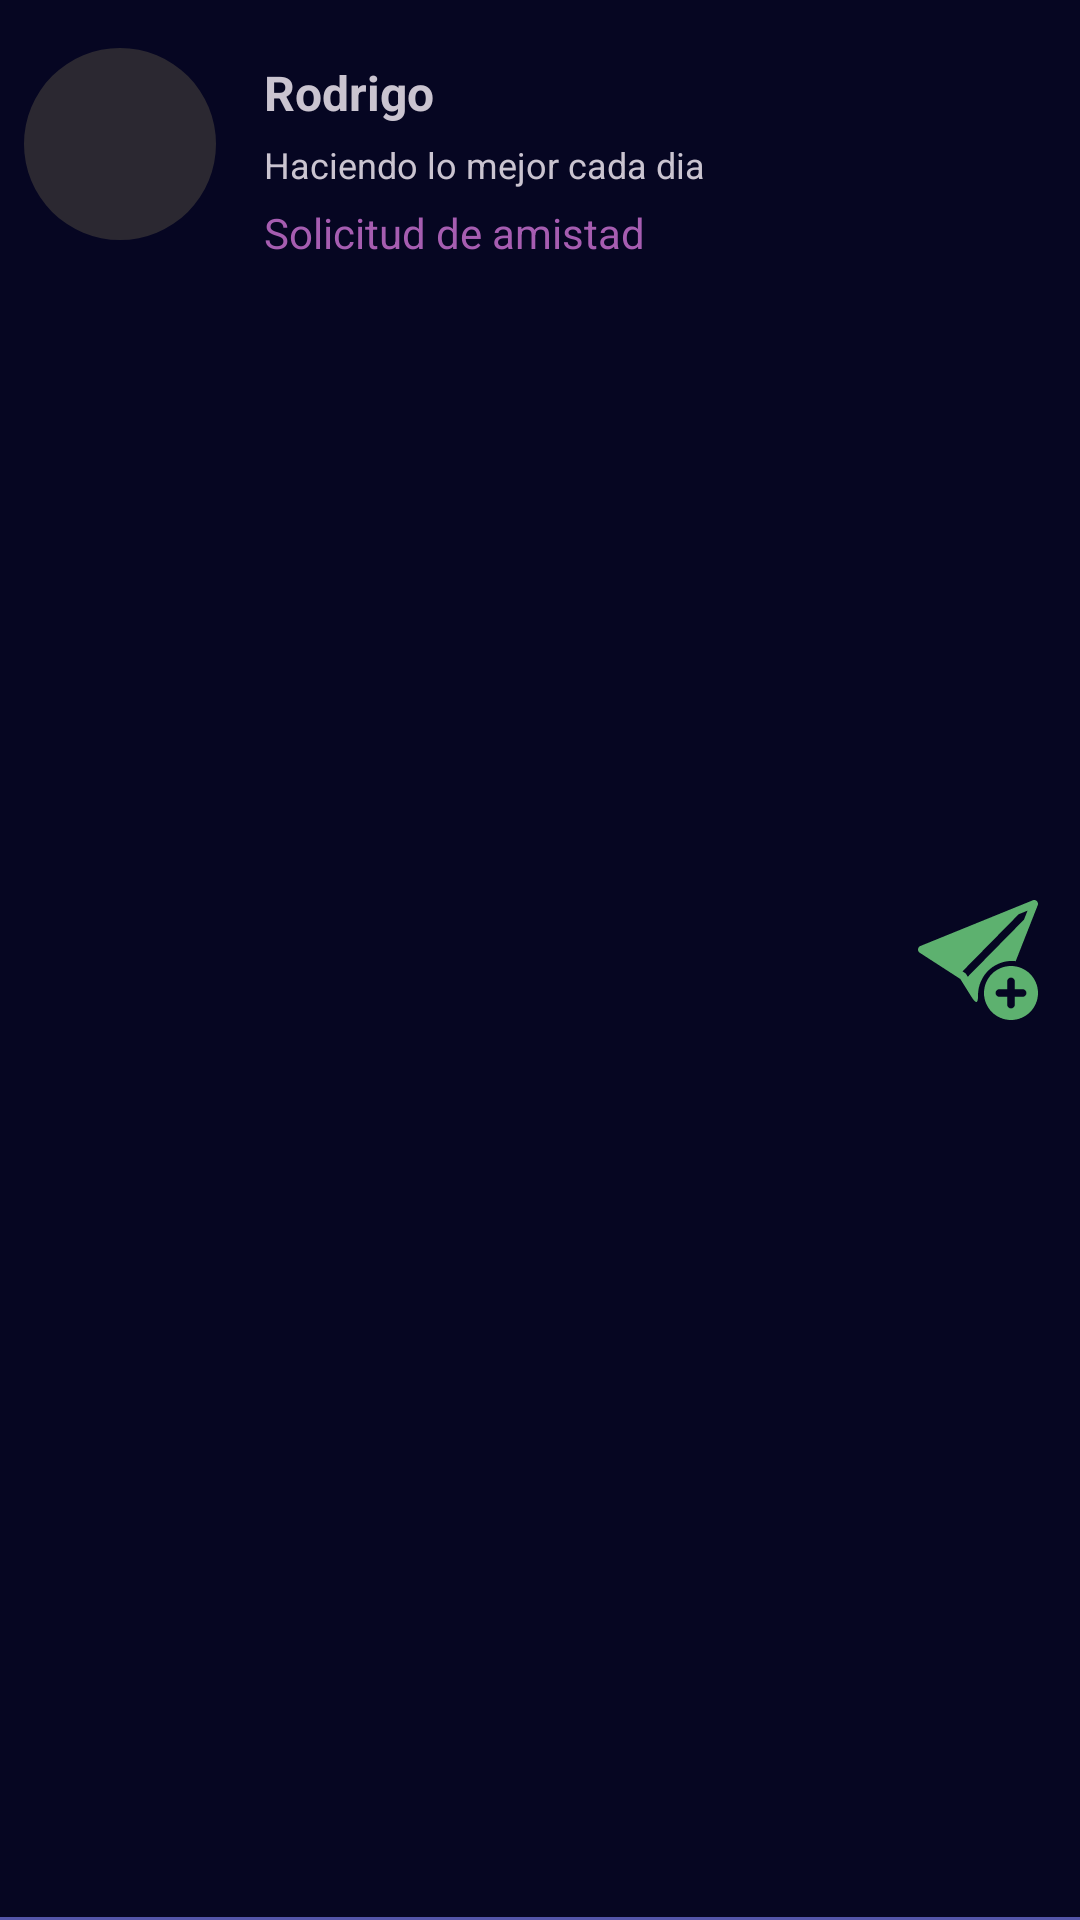

Produce the Android XML layout that renders to this screen, including the resource entries it uses.
<!-- AndroidManifest.xml: application theme Theme.IOT_ProyectoIndividual -->
<!-- res/layout/recycle_amigos_lista.xml -->
<?xml version="1.0" encoding="utf-8"?>
<RelativeLayout xmlns:android="http://schemas.android.com/apk/res/android"
    android:layout_width="match_parent"
    android:layout_height="104dp"
    xmlns:app="http://schemas.android.com/apk/res-auto"
    >
    
    <com.google.android.material.imageview.ShapeableImageView
        android:layout_marginTop="16dp"
        android:layout_marginStart="8dp"
        android:id="@+id/imgPerfil"
        android:layout_width="64dp"
        android:layout_height="64dp"
        app:shapeAppearanceOverlay="@style/ShapeAppearanceOverlay.circleImageView"
        android:background="@color/textFondo"/>

    <LinearLayout
        android:layout_marginTop="16dp"
        android:layout_width="wrap_content"
        android:layout_height="wrap_content"
        android:layout_toEndOf="@+id/imgPerfil"
        android:layout_toStartOf="@id/opcionesLayout"
        android:orientation="vertical"
        android:gravity="start"
        android:paddingVertical="4dp"
        android:paddingHorizontal="16dp"
        >

        <TextView
            android:textSize="16sp"
            android:textStyle="bold"
            android:layout_width="wrap_content"
            android:layout_height="wrap_content"
            android:text="Rodrigo"
            />
        <TextView
            android:paddingVertical="5dp"
            android:textSize="12sp"
            android:layout_width="wrap_content"
            android:layout_height="wrap_content"
            android:text="Haciendo lo mejor cada dia"/>
        <TextView
            android:layout_width="wrap_content"
            android:layout_height="wrap_content"
            android:text="Solicitud de amistad"
            android:textColor="#A65DB1"
            />


    </LinearLayout>

    <LinearLayout
        android:layout_marginTop="16dp"
        android:layout_marginEnd="8dp"
        android:id="@+id/opcionesLayout"
        android:layout_width="wrap_content"
        android:layout_height="wrap_content"
        android:layout_alignParentEnd="true"
        android:layout_centerVertical="true">

        <ImageView
            android:id="@+id/rechazarSolicitud"
            android:padding="6dp"
            android:layout_width="52dp"
            android:layout_height="52dp"
            android:src="@drawable/xcirclefill"
            app:tint="@color/rojiso"
            android:visibility="gone"/>
        
        <ImageView
            android:id="@+id/aceptarSolicitud"
            android:padding="6dp"
            android:layout_width="52dp"
            android:layout_height="52dp"
            android:src="@drawable/checkfill"
            app:tint="@color/verdoso"
            android:visibility="gone"
            />
        <ImageView

            android:padding="6dp"
            android:layout_width="52dp"
            android:layout_height="52dp"
            android:src="@drawable/alarm"
            android:visibility="gone"/>
        <ImageView
            android:padding="6dp"
            android:layout_width="52dp"
            android:layout_height="52dp"
            android:src="@drawable/invite"
            android:visibility="visible"/>
    </LinearLayout>

    <View
        android:layout_width="match_parent"
        android:layout_height="1dp"
        android:background="#5455A9"
        android:layout_alignParentBottom="true" />


</RelativeLayout>
<!-- resources referenced by this layout -->
<resources>
  <color name="rojiso">#971C1C</color>
  <color name="textFondo">#2b2831</color>
  <color name="verdoso">#63B662</color>
  <!-- drawable checkfill (drawable) -->
  <vector xmlns:android="http://schemas.android.com/apk/res/android"
      android:width="40dp"
      android:height="40dp"
      android:viewportWidth="40"
      android:viewportHeight="40">
    <path
        android:pathData="M40,20C40,31.046 31.046,40 20,40C8.954,40 0,31.046 0,20C0,8.954 8.954,0 20,0C31.046,0 40,8.954 40,20ZM17.687,30.59L32.525,15.751C33.029,15.247 33.029,14.43 32.525,13.926L30.701,12.102C30.197,11.598 29.38,11.598 28.876,12.102L16.774,24.203L11.124,18.553C10.62,18.049 9.803,18.049 9.299,18.553L7.475,20.378C6.971,20.882 6.971,21.699 7.475,22.203L15.862,30.59C16.366,31.094 17.183,31.094 17.687,30.59Z"
        android:fillColor="#C2C2C2"/>
  </vector>
  <style name="ShapeAppearanceOverlay.circleImageView" parent="">
          <item name="cornerFamily">rounded</item>
          <item name="cornerSize">50%</item>
      </style>
  <color name="md_theme_dark_primary">#2b2831</color>
  <color name="md_theme_dark_onPrimary">#242478</color>
  <color name="md_theme_dark_primaryContainer">#3C3D8F</color>
  <color name="md_theme_dark_onPrimaryContainer">#E1DFFF</color>
  <color name="md_theme_dark_secondary">#C3C0FF</color>
  <color name="md_theme_dark_onSecondary">#2000A4</color>
  <color name="md_theme_dark_secondaryContainer">#3725C6</color>
  <color name="md_theme_dark_onSecondaryContainer">#E3DFFF</color>
  <color name="md_theme_dark_tertiary">#D0BCFF</color>
  <color name="md_theme_dark_onTertiary">#391E72</color>
  <color name="md_theme_dark_tertiaryContainer">#50378A</color>
  <color name="md_theme_dark_onTertiaryContainer">#E9DDFF</color>
  <color name="md_theme_dark_error">#FFB4AB</color>
  <color name="md_theme_dark_errorContainer">#93000A</color>
  <color name="md_theme_dark_onError">#690005</color>
  <color name="md_theme_dark_onErrorContainer">#FFDAD6</color>
  <color name="md_theme_dark_onBackground">#E5E1E6</color>
  <color name="md_theme_dark_surface">#1C1B1F</color>
  <color name="md_theme_dark_onSurface">#E5E1E6</color>
  <color name="md_theme_dark_surfaceVariant">#47464F</color>
  <color name="md_theme_dark_onSurfaceVariant">#C8C5D0</color>
  <color name="md_theme_dark_outline">#918F9A</color>
  <color name="md_theme_dark_inverseOnSurface">#1C1B1F</color>
  <color name="md_theme_dark_inverseSurface">#E5E1E6</color>
  <color name="md_theme_dark_inversePrimary">#5455A9</color>
  <style name="ThemeOverlay.App.MaterialAlertDialog" parent="ThemeOverlay.Material3.MaterialAlertDialog">
          <item name="colorSurface">#151544</item>
          <item name="buttonBarPositiveButtonStyle">@style/Widget.App.Button</item>
          <item name="buttonBarNegativeButtonStyle">@style/Widget.App.Button</item>
          <item name="buttonBarNeutralButtonStyle">@style/Widget.App.Button</item>
      </style>
  <style name="Widget.App.Button" parent="Widget.Material3.Button.TextButton.Dialog">
          <item name="android:textColor">#8A96FF</item>
      </style>
</resources>
